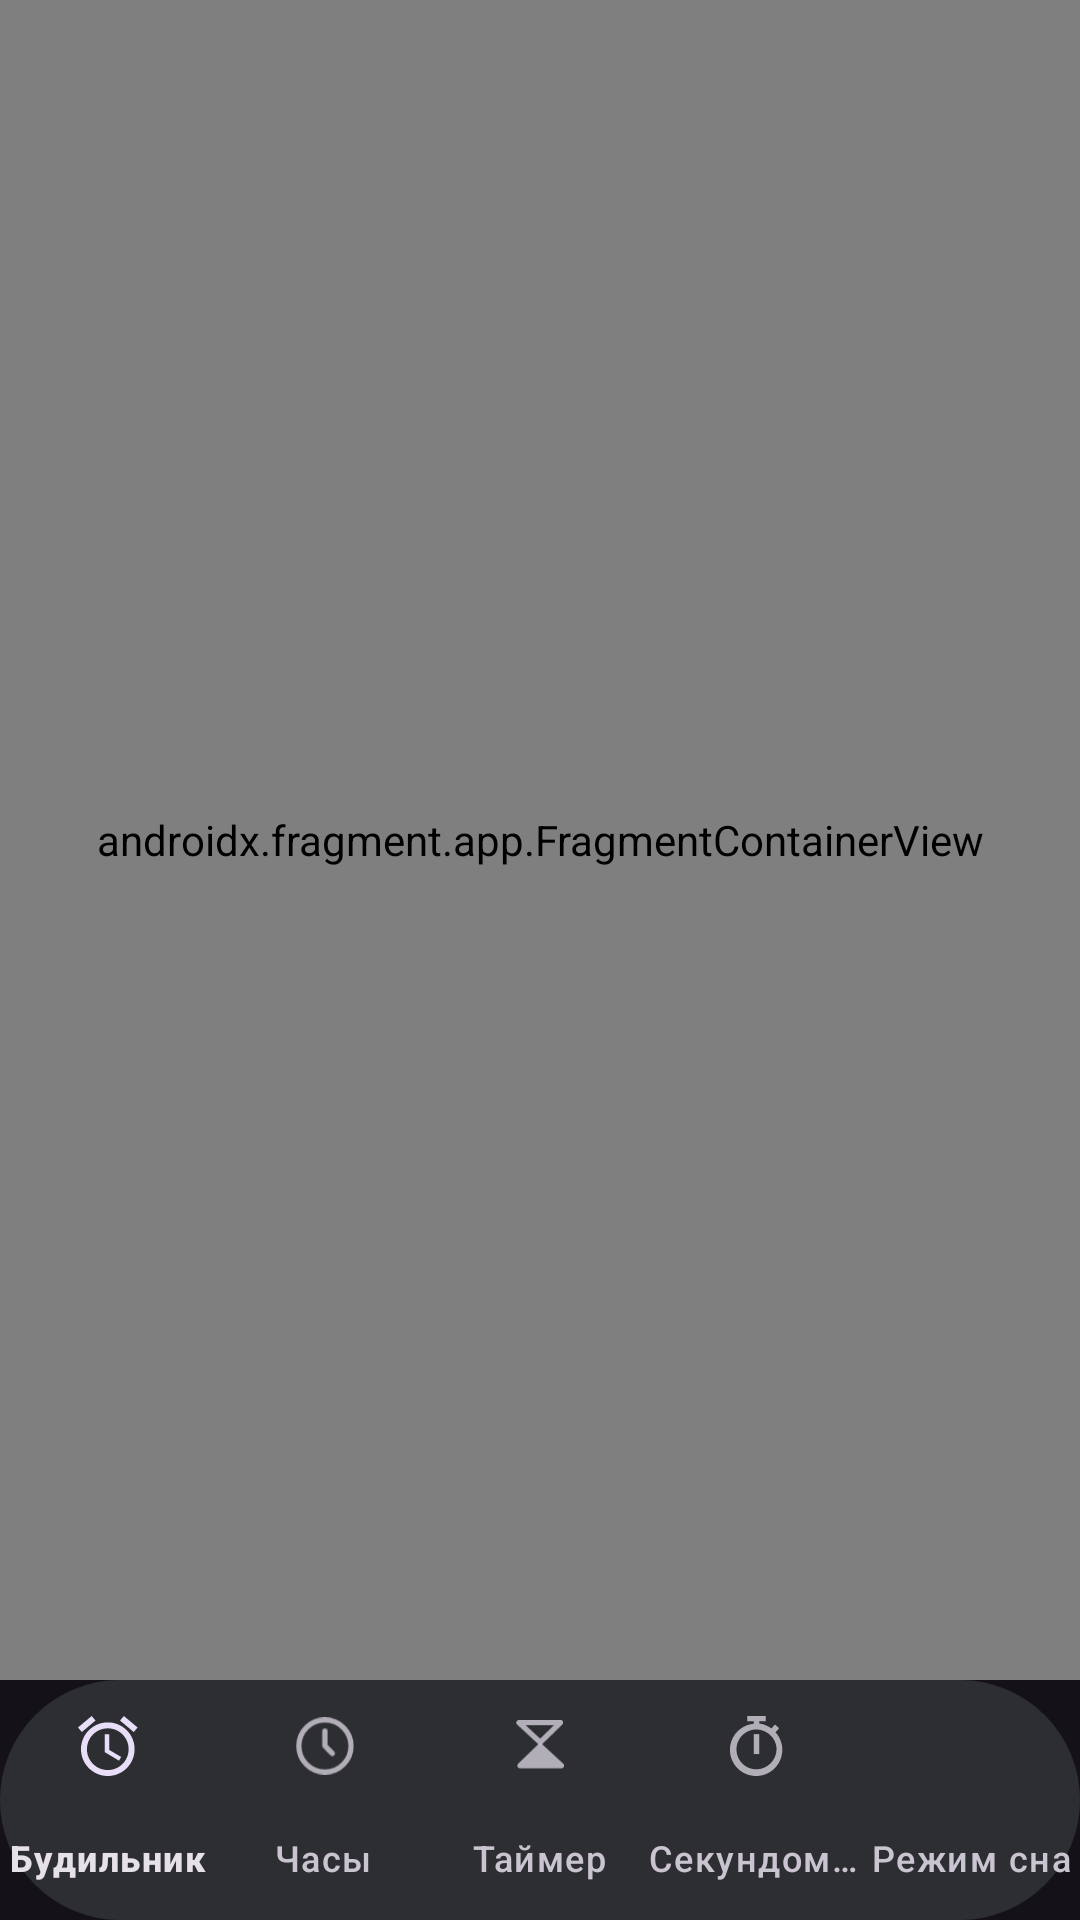

Here is an Android app screen rendered from its layout file. Give the layout XML and the strings, colors and styles it references.
<!-- AndroidManifest.xml: application theme Theme.GoogleAlarmClock -->
<!-- res/layout/activity_main.xml -->
<?xml version="1.0" encoding="utf-8"?>
<androidx.constraintlayout.widget.ConstraintLayout xmlns:android="http://schemas.android.com/apk/res/android"
    xmlns:app="http://schemas.android.com/apk/res-auto"
    xmlns:tools="http://schemas.android.com/tools"
    android:layout_width="match_parent"
    android:layout_height="match_parent"
    tools:context=".MainActivity">

    <androidx.fragment.app.FragmentContainerView
        android:id="@+id/fragment_container"
        android:name="androidx.navigation.fragment.NavHostFragment"
        android:layout_width="match_parent"
        android:layout_height="0dp"
        app:defaultNavHost="true"
        app:layout_constraintBottom_toTopOf="@id/bottom_navigation"
        app:layout_constraintEnd_toEndOf="parent"
        app:layout_constraintStart_toStartOf="parent"
        app:layout_constraintTop_toTopOf="parent"
        app:navGraph="@navigation/navigation_jetpack" />

    <com.google.android.material.bottomnavigation.BottomNavigationView
        android:id="@+id/bottom_navigation"
        android:layout_width="match_parent"
        android:layout_height="0dp"
        app:labelVisibilityMode="labeled"
        app:itemActiveIndicatorStyle="@style/myActiveIndicatorColor"
        style="@style/myActiveIndicatorColor"
        app:layout_constraintBottom_toBottomOf="parent"
        app:layout_constraintEnd_toEndOf="parent"
        app:layout_constraintStart_toStartOf="parent"
        app:menu="@menu/bottom_navigation" />

</androidx.constraintlayout.widget.ConstraintLayout>
<!-- resources referenced by this layout -->
<resources>
  <style name="myActiveIndicatorColor" parent="Widget.Material3.BottomNavigationView.ActiveIndicator">
          <item name="android:background">@color/status_bar_color</item>
          <item name="android:color">@color/add_btn_color</item>
          <item name="itemIconSize">20dp</item>
          <item name="itemRippleColor">@color/bottom_navigation_item_ripple_color</item>
          <item name="shapeAppearance">@style/ShapeAppearance.Material3.NavigationBarView.ActiveIndicator</item>
      </style>
  <style name="Theme.GoogleAlarmClock" parent="Theme.Material3.Dark.NoActionBar">
          
          <item name="colorPrimary">@color/purple_500</item>
          <item name="colorPrimaryVariant">@color/purple_700</item>
          <item name="colorOnPrimary">@color/white</item>
          
          <item name="colorSecondary">@color/teal_200</item>
          <item name="colorSecondaryVariant">@color/teal_700</item>
          <item name="colorOnSecondary">@color/black</item>
          
          <item name="android:statusBarColor">@color/background_color</item>
          
      </style>
  <color name="status_bar_color">#2D2E32</color>
  <color name="add_btn_color">#004A77</color>
  <color name="bottom_navigation_item_ripple_color">#3A3E47</color>
  <color name="purple_500">#FF6200EE</color>
  <color name="purple_700">#FF3700B3</color>
  <color name="white">#FFFFFFFF</color>
  <color name="teal_200">#FF03DAC5</color>
  <color name="teal_700">#FF018786</color>
  <color name="black">#FF000000</color>
  <color name="background_color">#1F1F1F</color>
</resources>
